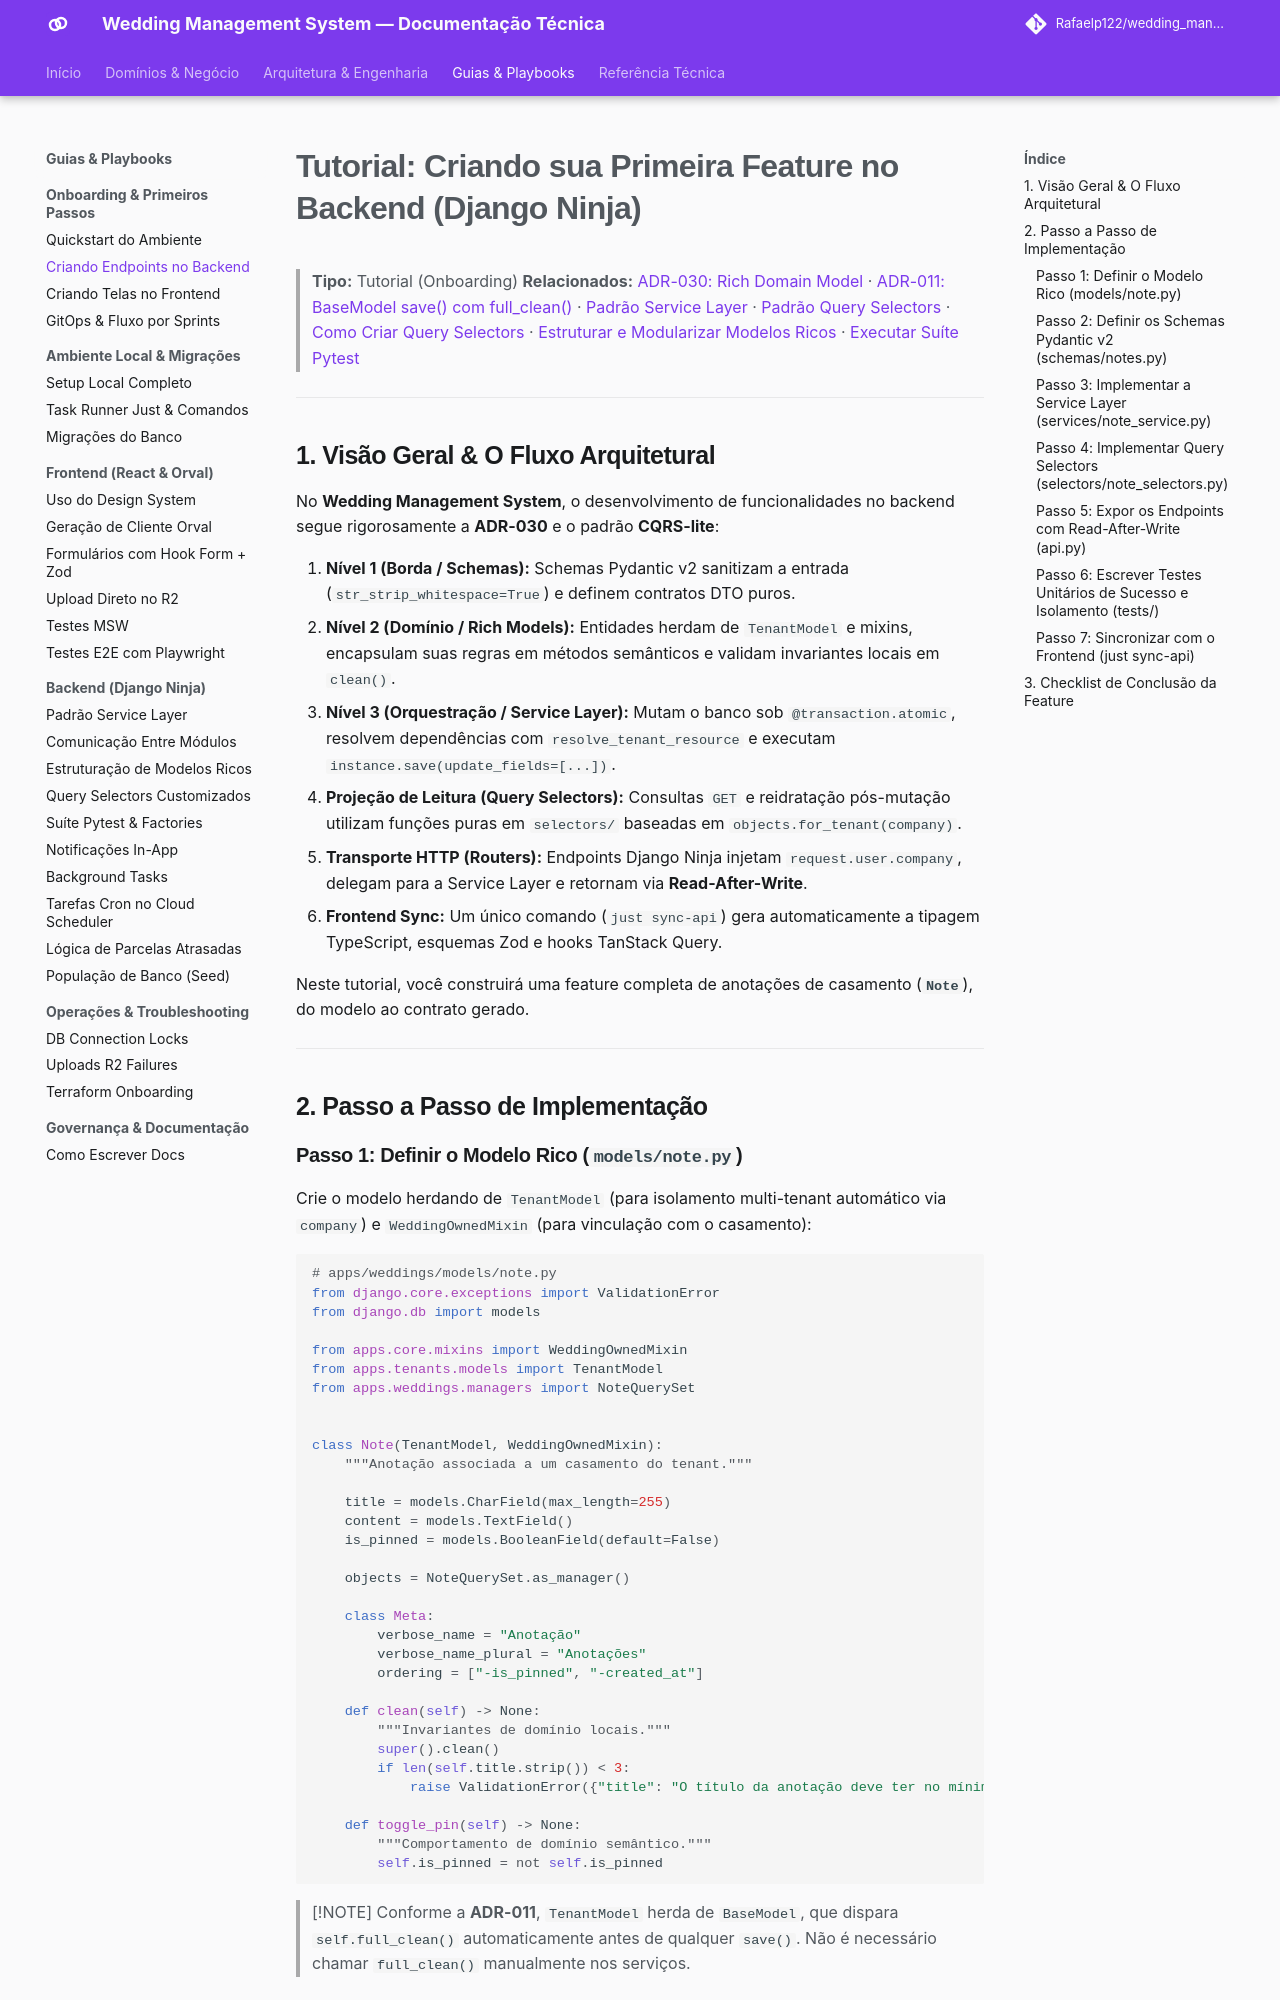

repository: Rafaelp122/wedding_management · page: onboarding/backend-first-feature/index.html · generator: mkdocs

# Tutorial: Criando sua Primeira Feature no Backend (Django Ninja)

> **Tipo:** Tutorial (Onboarding)
> **Relacionados:** [ADR-030: Rich Domain Model](../architecture/adr/030-rich-domain-model-service-layer.md) · [ADR-011: BaseModel save() com full_clean()](../architecture/adr/011-basemodel-save-full-clean.md) · [Padrão Service Layer](../architecture/concepts/service-layer-pattern.md) · [Padrão Query Selectors](../architecture/concepts/query-selectors-pattern.md) · [Como Criar Query Selectors](../guides/backend/create-query-selectors.md) · [Estruturar e Modularizar Modelos Ricos](../guides/backend/structure-and-modularize-rich-models.md) · [Executar Suíte Pytest](../guides/backend/run-pytest-suite.md)

---

## 1. Visão Geral & O Fluxo Arquitetural

No **Wedding Management System**, o desenvolvimento de funcionalidades no backend segue rigorosamente a **ADR-030** e o padrão **CQRS-lite**:

1. **Nível 1 (Borda / Schemas):** Schemas Pydantic v2 sanitizam a entrada (`str_strip_whitespace=True`) e definem contratos DTO puros.
2. **Nível 2 (Domínio / Rich Models):** Entidades herdam de `TenantModel` e mixins, encapsulam suas regras em métodos semânticos e validam invariantes locais em `clean()`.
3. **Nível 3 (Orquestração / Service Layer):** Mutam o banco sob `@transaction.atomic`, resolvem dependências com `resolve_tenant_resource` e executam `instance.save(update_fields=[...])`.
4. **Projeção de Leitura (Query Selectors):** Consultas `GET` e reidratação pós-mutação utilizam funções puras em `selectors/` baseadas em `objects.for_tenant(company)`.
5. **Transporte HTTP (Routers):** Endpoints Django Ninja injetam `request.user.company`, delegam para a Service Layer e retornam via **Read-After-Write**.
6. **Frontend Sync:** Um único comando (`just sync-api`) gera automaticamente a tipagem TypeScript, esquemas Zod e hooks TanStack Query.

Neste tutorial, você construirá uma feature completa de anotações de casamento (**`Note`**), do modelo ao contrato gerado.

---

## 2. Passo a Passo de Implementação
